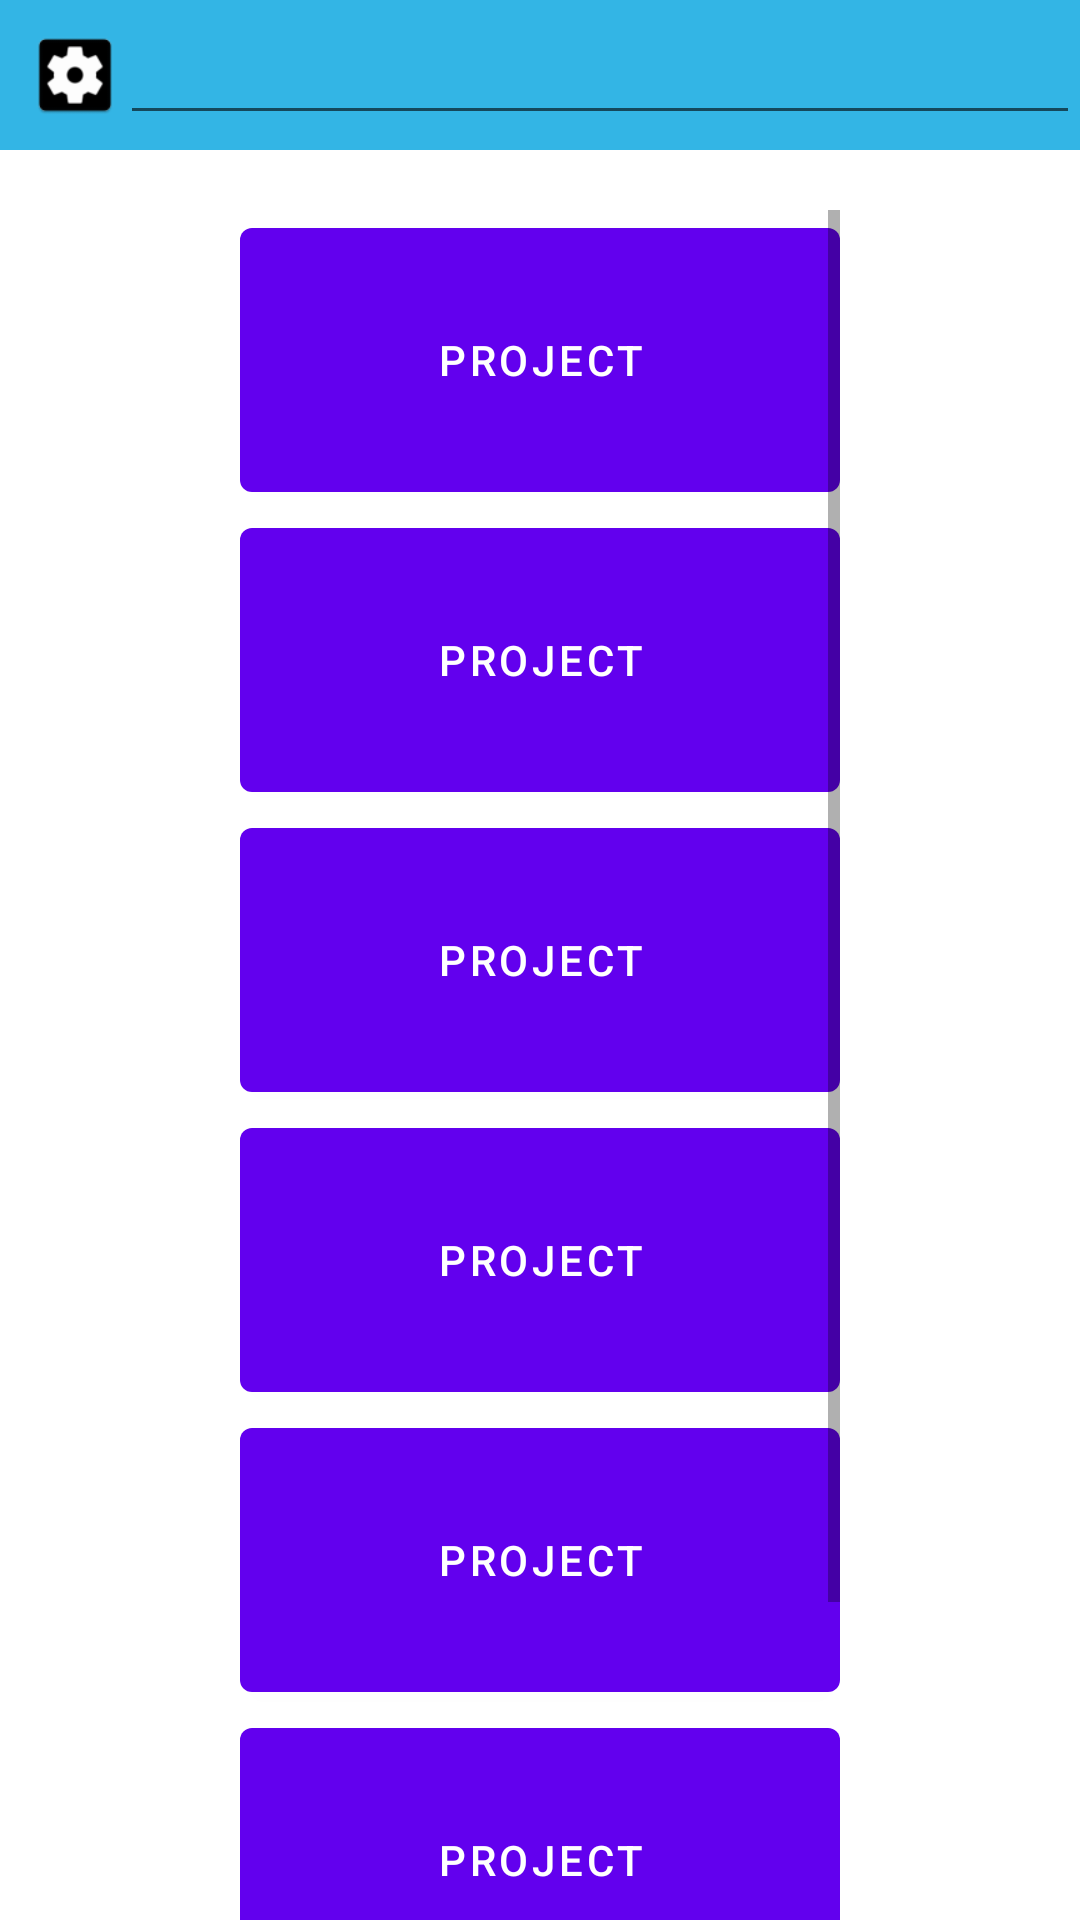

Produce the Android XML layout that renders to this screen, including the resource entries it uses.
<!-- AndroidManifest.xml: application theme Theme.Planning -->
<!-- res/layout/activity_project_list.xml -->
<?xml version="1.0" encoding="utf-8"?>
<RelativeLayout xmlns:android="http://schemas.android.com/apk/res/android"
    xmlns:app="http://schemas.android.com/apk/res-auto"
    xmlns:tools="http://schemas.android.com/tools"
    android:layout_width="match_parent"
    android:layout_height="match_parent"
    tools:context=".ProjectListActivity"
    android:background="@android:color/white">



    <LinearLayout
        android:layout_width="match_parent"
        android:layout_height="50dp"
        android:background="@android:color/holo_blue_light">
        <ImageButton
            android:orientation="horizontal"
            android:id="@+id/settings"
            android:layout_marginTop="10dp"
            android:layout_marginLeft="10dp"
            android:layout_width="30dp"
            android:layout_height="30dp"
            android:background="@mipmap/ic_settings"/>

        <EditText
            android:layout_width="10dp"
            android:layout_height="30dp"
            android:layout_marginTop="15dp"
            android:layout_weight="0.7"
            android:gravity="right"
            android:inputType="text"
            android:orientation="horizontal"
            android:paddingRight="0dp" />

    </LinearLayout>

    <LinearLayout
        android:gravity="center"
        android:layout_marginTop="70dp"
        android:layout_width="match_parent"
        android:layout_height="wrap_content">

        <ScrollView

            android:layout_width="200dp"
            android:layout_height="wrap_content">

            <LinearLayout
                android:orientation="vertical"
                android:layout_width="match_parent"
                android:layout_height="wrap_content">

                <Button

                    android:layout_width="match_parent"
                    android:layout_height="100dp"
                    android:text="Project">

                </Button>
                <Button

                    android:layout_width="match_parent"
                    android:layout_height="100dp"
                    android:text="Project">

                </Button>
                <Button

                    android:layout_width="match_parent"
                    android:layout_height="100dp"
                    android:text="Project">

                </Button>
                <Button

                    android:layout_width="match_parent"
                    android:layout_height="100dp"
                    android:text="Project">

                </Button>
                <Button

                    android:layout_width="match_parent"
                    android:layout_height="100dp"
                    android:text="Project">

                </Button>
                <Button

                    android:layout_width="match_parent"
                    android:layout_height="100dp"
                    android:text="Project">

                </Button>
                <Button

                    android:layout_width="match_parent"
                    android:layout_height="100dp"
                    android:text="Project">

                </Button>
            </LinearLayout>




        </ScrollView>


    </LinearLayout>
</RelativeLayout>
<!-- resources referenced by this layout -->
<resources>
  <!-- mipmap ic_settings: png bitmap (mipmap-hdpi, 1939 bytes) -->
  <style name="Theme.Planning" parent="Theme.MaterialComponents.DayNight.DarkActionBar">
          
          <item name="colorPrimary">@color/purple_500</item>
          <item name="colorPrimaryVariant">@color/purple_700</item>
          <item name="colorOnPrimary">@color/white</item>
          
          <item name="colorSecondary">@color/teal_200</item>
          <item name="colorSecondaryVariant">@color/teal_700</item>
          <item name="colorOnSecondary">@color/black</item>
          
          <item name="android:statusBarColor" tools:targetApi="l">?attr/colorPrimaryVariant</item>
          
      </style>
  <color name="purple_500">#FF6200EE</color>
  <color name="purple_700">#FF3700B3</color>
  <color name="white">#FFFFFFFF</color>
  <color name="teal_200">#FF03DAC5</color>
  <color name="teal_700">#FF018786</color>
  <color name="black">#FF000000</color>
</resources>
